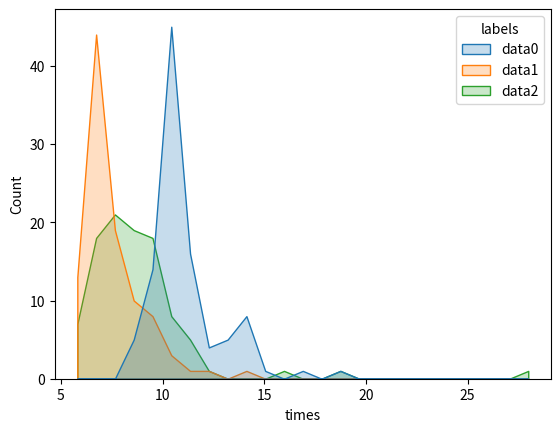

This figure's Python source:
import numpy as np
import pandas as pd
import matplotlib.pyplot as plt
import seaborn as sns

data0 = np.array(
    [
        10.1538467,
        10.9458897,
        11.0052111,
        11.3569665,
        11.5157219,
        11.1067958,
        11.1051015,
        11.9012531,
        12.298167,
        10.6894883,
        11.1192886,
        11.6361325,
        11.6260235,
        11.6670502,
        11.4909165,
        11.852682,
        14.5383447,
        11.4033316,
        13.2054787,
        11.5386264,
        12.974075,
        13.2003578,
        12.7929368,
        11.2529039,
        14.0119994,
        13.8034928,
        15.1748956,
        18.9634846,
        11.6906542,
        10.5195632,
        10.0352461,
        10.4595429,
        10.1587208,
        10.5044254,
        10.3995235,
        10.3831855,
        10.0856154,
        10.2497117,
        10.1450387,
        9.6313629,
        10.0558688,
        10.0856158,
        10.0588119,
        9.9781456,
        10.3022512,
        10.3158754,
        9.4346358,
        9.4261805,
        10.2119026,
        10.2503733,
        9.4519139,
        10.1178252,
        9.7801046,
        9.8409244,
        9.4604414,
        8.730451,
        8.4051144,
        8.425268,
        10.1245404,
        10.117709,
        10.0032621,
        10.543238,
        10.4322892,
        10.4026573,
        10.3514775,
        10.4321729,
        9.6925455,
        10.746845,
        10.4973043,
        8.9089956,
        10.4962718,
        10.6016393,
        9.8326989,
        9.9256736,
        9.4434064,
        10.202291,
        9.842398,
        10.5781074,
        10.2685846,
        10.3750514,
        10.31561,
        10.5514845,
        10.258145,
        10.6018488,
        10.1031319,
        8.428466,
        9.3281936,
        10.4008638,
        10.4745041,
        12.0313902,
        10.301388,
        12.8615574,
        14.5869468,
        16.5457022,
        9.1580172,
        10.9421503,
        14.0180929,
        13.9884588,
        13.8549605,
        13.8654509,
    ]
)
data1 = np.array(
    [
        8.7971309,
        5.7975357,
        5.3474409,
        7.3421983,
        7.4789338,
        6.9298177,
        6.9814831,
        6.6472933,
        7.4970728,
        7.023971,
        7.4192357,
        6.7306694,
        6.753768,
        6.9896529,
        6.0871465,
        6.4059442,
        6.8989274,
        7.1239608,
        7.4708621,
        6.9520246,
        6.8934171,
        6.7433136,
        6.8096301,
        6.6067884,
        6.4481949,
        6.522524,
        7.2276897,
        7.576893,
        7.0548112,
        9.9469914,
        7.2476287,
        6.5821125,
        6.6326644,
        6.6628012,
        7.0161107,
        6.6638362,
        6.7279686,
        6.435115,
        6.3882311,
        6.4310046,
        7.8162805,
        6.6422834,
        6.9404754,
        7.1364906,
        6.9383944,
        8.9036168,
        7.6672271,
        9.0461445,
        6.7221818,
        7.0772007,
        7.0240064,
        6.1388143,
        7.1115934,
        6.5155755,
        8.711294,
        5.8592412,
        6.0695082,
        6.2677206,
        6.1180961,
        6.7080186,
        7.9092165,
        6.5661616,
        10.1169948,
        9.022904,
        8.6355529,
        8.6784122,
        7.683129,
        6.2351412,
        7.2765869,
        8.0665009,
        8.8734973,
        9.3326298,
        12.0596499,
        6.6841502,
        11.4324911,
        6.065621,
        10.8723377,
        8.7303791,
        9.4719817,
        8.0772451,
        9.4147381,
        8.4390646,
        9.0351768,
        6.3205453,
        8.0975136,
        7.4463621,
        7.5609737,
        7.5536852,
        6.9632707,
        9.0487861,
        9.3682405,
        6.9718352,
        6.9327195,
        6.2214983,
        9.6182148,
        6.1106301,
        10.3390781,
        6.4382137,
        5.97441,
        14.2426341,
    ]
)
data2 = np.array(
    [
        9.3454093,
        7.4402375,
        6.8140018,
        7.006917,
        6.829214,
        8.6042559,
        9.042747,
        6.8709129,
        8.7421665,
        9.3256119,
        9.4324267,
        8.550008,
        10.5737315,
        6.5697241,
        7.1510474,
        7.1290029,
        9.7368292,
        7.3905874,
        8.332838,
        8.6653492,
        7.9156065,
        8.4046821,
        7.7880559,
        7.9747594,
        7.2152407,
        7.1070388,
        11.7647222,
        7.6975067,
        7.3637171,
        8.4215725,
        9.2999227,
        11.0344689,
        8.9216939,
        7.386078,
        7.9565782,
        8.3568235,
        8.133158,
        8.7113678,
        10.2067252,
        7.75643,
        7.0465665,
        7.284277,
        7.7734071,
        7.7878489,
        11.2414629,
        28.4490939,
        12.5505305,
        8.3253315,
        16.1669962,
        19.2004904,
        10.6657145,
        9.3084421,
        7.8022924,
        8.9861174,
        9.9578208,
        8.3753381,
        9.6040539,
        9.1399782,
        10.2971984,
        9.063793,
        9.2838746,
        7.7662781,
        5.9139616,
        5.8243936,
        8.6930999,
        7.9240572,
        5.8459655,
        6.1991157,
        8.1062444,
        7.1819462,
        8.1048077,
        9.8565296,
        7.3671179,
        8.6312894,
        8.0006665,
        6.3304912,
        10.8846502,
        11.0476411,
        9.6158401,
        9.9892436,
        7.1722141,
        6.1851643,
        6.8083328,
        7.0252366,
        6.7867645,
        6.5178608,
        6.8321467,
        8.8615683,
        9.9331493,
        8.5273175,
        9.5474192,
        6.4751685,
        5.8310362,
        6.0686575,
        9.6934848,
        9.0485733,
        11.0635064,
        10.2981466,
        10.0533086,
        9.3304707,
    ]
)

times = [*data0, *data1, *data2]
labels = [
    *["data0"] * len(data0),
    *["data1"] * len(data1),
    *["data2"] * len(data2),
]

print(f"data original:\nmean: {data0.mean()}, std: {data0.std()}")
print(f"data b1:\nmean: {data1.mean()}, std: {data1.std()}")
print(f"data b2:\nmean: {data2.mean()}, std: {data2.std()}")

df = pd.DataFrame({"times": times, "labels": labels})

sns.histplot(df, x="times", hue="labels", element="poly")
plt.show()
